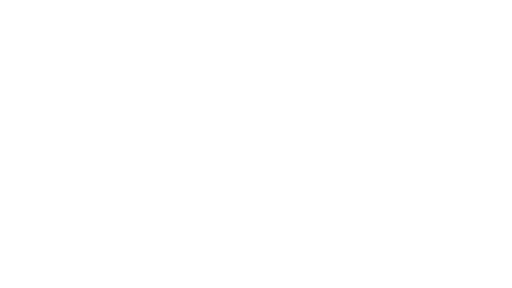
t = 0.00 s
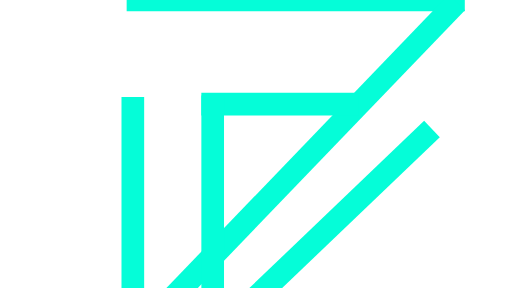
t = 1.00 s
t = 2.50 s: frame unchanged from t = 1.00 s, image omitted
t = 4.00 s: frame unchanged from t = 1.00 s, image omitted
t = 5.50 s: frame unchanged from t = 1.00 s, image omitted
t = 7.00 s: frame unchanged from t = 1.00 s, image omitted

The animated SVG that drew these frames (rendered in a browser with its animation timeline set to each time). Animation: 9 CSS @keyframes rules; one cycle of 7.60 s, repeats indefinitely.

<svg version="1.1" id="Camada_1" xmlns="http://www.w3.org/2000/svg" xmlns:xlink="http://www.w3.org/1999/xlink" x="0px" y="0px" viewBox="0 0 1920 1080" style="" xml:space="preserve">
<style type="text/css">
	.st0{fill:#005AB1;stroke:#05fdd8;stroke-width:85;stroke-miterlimit:10;}
</style>
<path class="st0 pFdikzVx_0" d="M1743.01,0H474.99"></path>
<path class="st0 pFdikzVx_1" d="M1122.99,644.44"></path>
<path class="st0 pFdikzVx_2" d="M1712.94,8.85L506.93,1263"></path>
<path class="st0 pFdikzVx_3" d="M498.11,1284.48V363.51"></path>
<path class="st0 pFdikzVx_4" d="M755,390.36h590"></path>
<path class="st0 pFdikzVx_5" d="M797.57,358.35v928.86"></path>
<path class="st0 pFdikzVx_6" d="M1619.81,483.95L807,1261.41"></path>
<style data-made-with="vivus-instant">.pFdikzVx_0{stroke-dasharray:1269 1271;stroke-dashoffset:1270;animation:pFdikzVx_draw_0 7600ms ease-in-out 0ms infinite,pFdikzVx_fade 7600ms linear 0ms infinite;}.pFdikzVx_1{stroke-dasharray:0 2;stroke-dashoffset:1;animation:pFdikzVx_draw_1 7600ms ease-in-out 0ms infinite,pFdikzVx_fade 7600ms linear 0ms infinite;}.pFdikzVx_2{stroke-dasharray:1740 1742;stroke-dashoffset:1741;animation:pFdikzVx_draw_2 7600ms ease-in-out 0ms infinite,pFdikzVx_fade 7600ms linear 0ms infinite;}.pFdikzVx_3{stroke-dasharray:921 923;stroke-dashoffset:922;animation:pFdikzVx_draw_3 7600ms ease-in-out 0ms infinite,pFdikzVx_fade 7600ms linear 0ms infinite;}.pFdikzVx_4{stroke-dasharray:590 592;stroke-dashoffset:591;animation:pFdikzVx_draw_4 7600ms ease-in-out 0ms infinite,pFdikzVx_fade 7600ms linear 0ms infinite;}.pFdikzVx_5{stroke-dasharray:929 931;stroke-dashoffset:930;animation:pFdikzVx_draw_5 7600ms ease-in-out 0ms infinite,pFdikzVx_fade 7600ms linear 0ms infinite;}.pFdikzVx_6{stroke-dasharray:1125 1127;stroke-dashoffset:1126;animation:pFdikzVx_draw_6 7600ms ease-in-out 0ms infinite,pFdikzVx_fade 7600ms linear 0ms infinite;}@keyframes pFdikzVx_draw{100%{stroke-dashoffset:0;}}@keyframes pFdikzVx_fade{0%{stroke-opacity:1;}92.10526315789474%{stroke-opacity:1;}100%{stroke-opacity:0;}}@keyframes pFdikzVx_draw_0{0%{stroke-dashoffset: 1270}13.157894736842104%{ stroke-dashoffset: 0;}100%{ stroke-dashoffset: 0;}}@keyframes pFdikzVx_draw_1{0%{stroke-dashoffset: 1}13.157894736842104%{ stroke-dashoffset: 0;}100%{ stroke-dashoffset: 0;}}@keyframes pFdikzVx_draw_2{0%{stroke-dashoffset: 1741}13.157894736842104%{ stroke-dashoffset: 0;}100%{ stroke-dashoffset: 0;}}@keyframes pFdikzVx_draw_3{0%{stroke-dashoffset: 922}13.157894736842104%{ stroke-dashoffset: 0;}100%{ stroke-dashoffset: 0;}}@keyframes pFdikzVx_draw_4{0%{stroke-dashoffset: 591}13.157894736842104%{ stroke-dashoffset: 0;}100%{ stroke-dashoffset: 0;}}@keyframes pFdikzVx_draw_5{0%{stroke-dashoffset: 930}13.157894736842104%{ stroke-dashoffset: 0;}100%{ stroke-dashoffset: 0;}}@keyframes pFdikzVx_draw_6{0%{stroke-dashoffset: 1126}13.157894736842104%{ stroke-dashoffset: 0;}100%{ stroke-dashoffset: 0;}}</style></svg>
